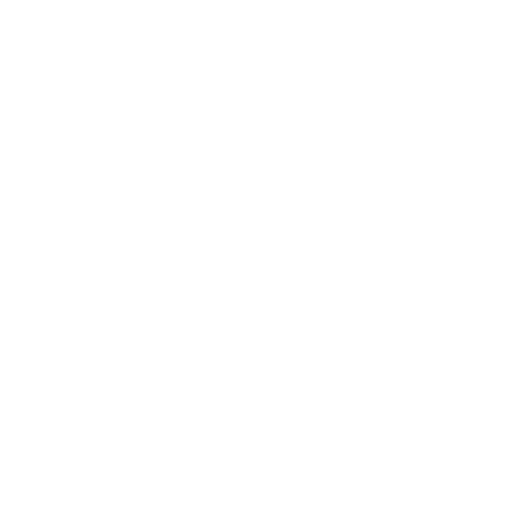
t = 0.00 s
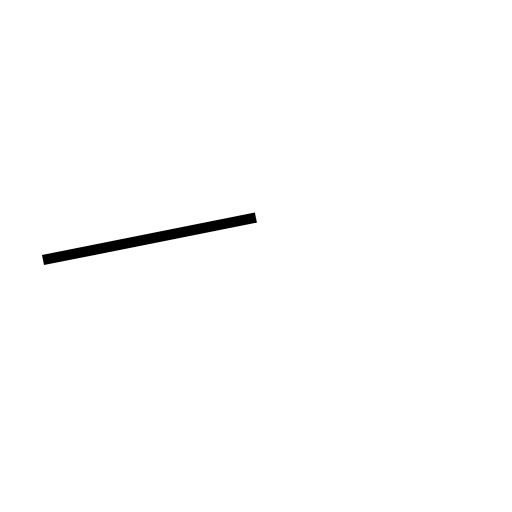
t = 0.64 s
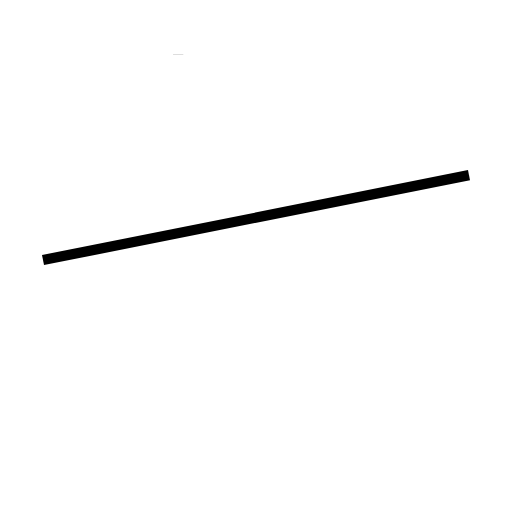
t = 1.27 s
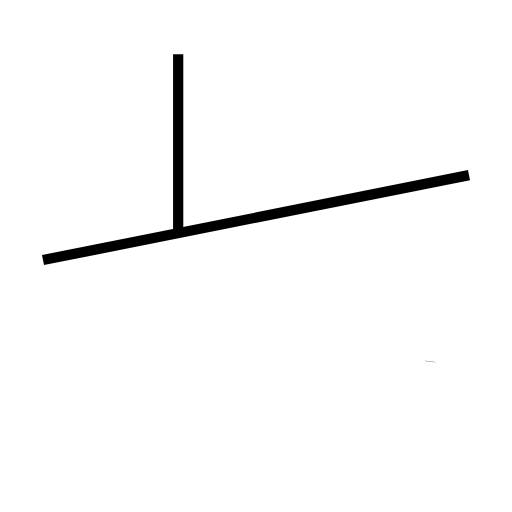
t = 1.79 s
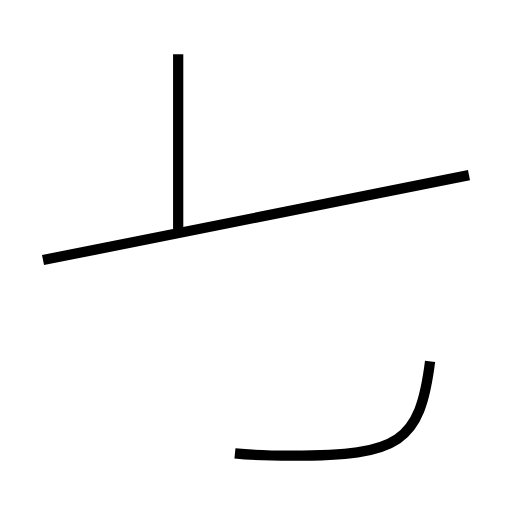
t = 2.53 s
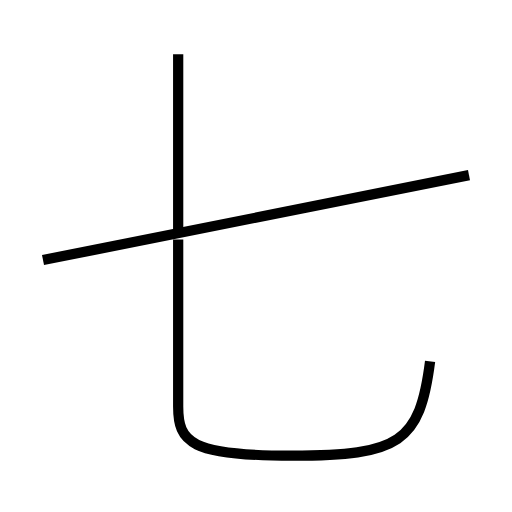
t = 3.27 s

The animated SVG that drew these frames (rendered in a browser with its animation timeline set to each time). Animation: 3 SMIL elements (animate=3); one cycle of 3.27 s.

<?xml version='1.0' encoding='utf-8'?>
<svg viewBox="0.0 -6.0 50.0 50.0" version="1.1" xmlns="http://www.w3.org/2000/svg"><rect x="-1000" y="-1000" width="2000" height="2000" stroke="white" fill="white" /><g style="fill:none;stroke:#000000;stroke-width:1"><path d="M 4.2 -18.6 L 45.8 -26.9 " transform="translate(0.0 38.0)" stroke-dasharray="42.41992456381788" stroke-dashoffset="42.41992456381788"><animate attributeName="stroke-dashoffset" from="42.41992456381788" to="0" dur="1.2725977369145363s" begin="0s; anim_end.end" fill="freeze" id="anim0" /></path><path d="M 17.4 -38.7 L 17.4 -21.4 " transform="translate(0.0 38.0)" stroke-dasharray="17.300000000000004" stroke-dashoffset="17.300000000000004"><animate attributeName="stroke-dashoffset" from="17.300000000000004" to="0" dur="0.5190000000000001s" begin="anim0.end" fill="freeze" id="anim1" /></path><path d="M 42.0 -8.7 C 41.0 -0.8 39.0 0.5 28.5 0.5 C 18.6 0.5 17.4 -0.8 17.4 -4.3 L 17.4 -20.6" transform="translate(0.0 38.0)" stroke-dasharray="49.1535995850013" stroke-dashoffset="49.1535995850013"><animate attributeName="stroke-dashoffset" from="49.1535995850013" to="0" dur="1.474607987550039s" begin="anim1.end" fill="freeze" id="anim_end" /></path></g></svg>
